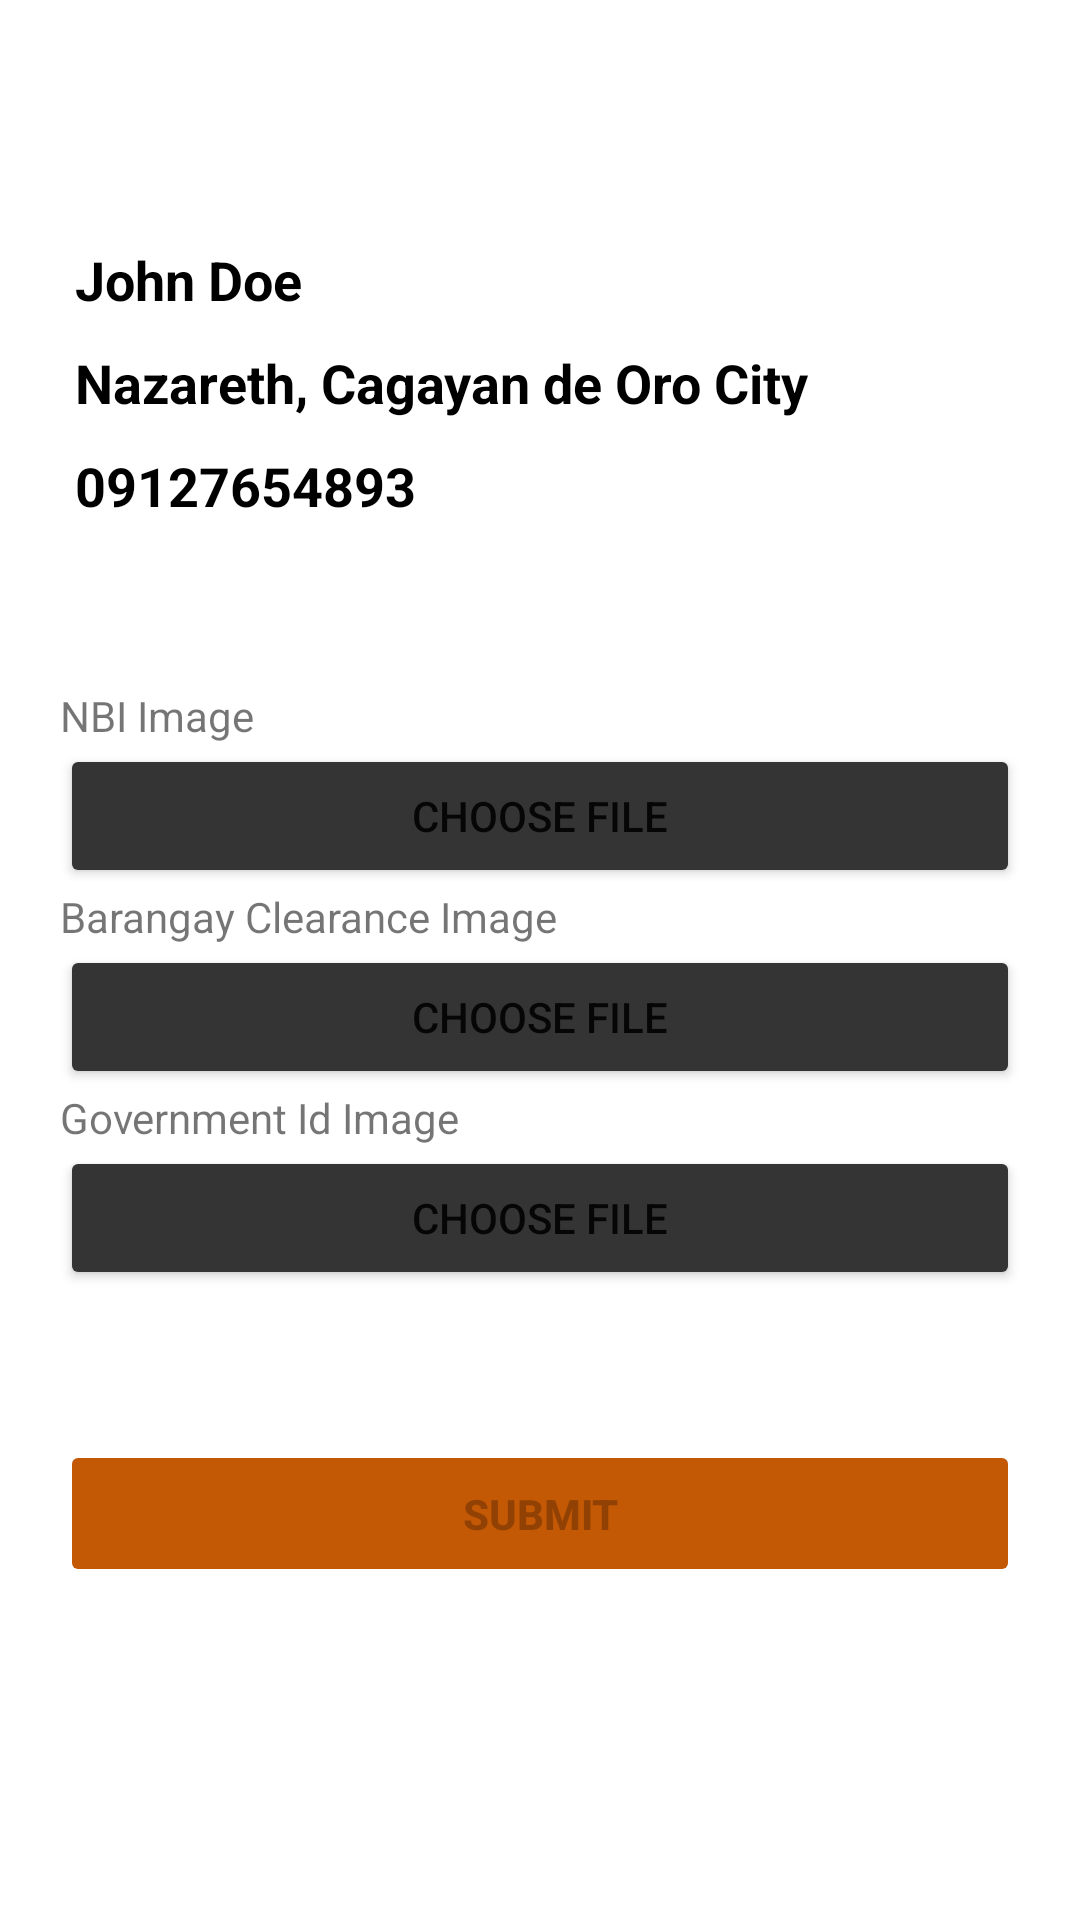

Reconstruct the res/layout file that produces this screen, plus the resources it refers to.
<!-- AndroidManifest.xml: application theme Theme.OnlineHardwareOrderingApp -->
<!-- res/layout/activity_verification_form.xml -->
<?xml version="1.0" encoding="utf-8"?>
<androidx.constraintlayout.widget.ConstraintLayout xmlns:android="http://schemas.android.com/apk/res/android"
    xmlns:app="http://schemas.android.com/apk/res-auto"
    xmlns:tools="http://schemas.android.com/tools"
    android:layout_width="match_parent"
    android:layout_height="match_parent"
    tools:context=".activities.VerificationFormActivity">
    <androidx.appcompat.widget.Toolbar
        android:id="@+id/verification_toolbar"
        android:layout_width="match_parent"
        android:layout_height="wrap_content"
        app:layout_constraintStart_toStartOf="parent"
        app:layout_constraintBottom_toTopOf="@id/verification_linearlayout"
        app:layout_constraintTop_toTopOf="parent"
        app:layout_constraintEnd_toEndOf="parent"/>

    <LinearLayout
        android:id="@+id/verification_linearlayout"
        android:layout_width="match_parent"
        android:layout_height="0dp"
        android:orientation="vertical"
        android:padding="20dp"
        app:layout_constraintBottom_toBottomOf="parent"
        app:layout_constraintEnd_toEndOf="parent"
        app:layout_constraintStart_toStartOf="parent"
        app:layout_constraintTop_toBottomOf="@id/verification_toolbar">

        <TextView
            android:id="@+id/verification_full_name"
            android:layout_width="match_parent"
            android:layout_height="wrap_content"
            android:padding="5dp"
            android:text="John Doe"
            android:textColor="@color/black"
            android:textSize="18dp"
            android:textStyle="bold" />

        <TextView
            android:id="@+id/verification_address"
            android:layout_width="match_parent"
            android:layout_height="wrap_content"
            android:padding="5dp"
            android:text="Nazareth, Cagayan de Oro City"
            android:textColor="@color/black"
            android:textSize="18dp"
            android:textStyle="bold" />

        <TextView
            android:id="@+id/verification_contact_no"
            android:layout_width="match_parent"
            android:layout_height="wrap_content"
            android:padding="5dp"
            android:text="09127654893"
            android:textColor="@color/black"
            android:textSize="18dp"
            android:textStyle="bold" />
        <LinearLayout
            android:layout_width="match_parent"
            android:layout_height="wrap_content"
            android:orientation="vertical"
            android:layout_marginTop="40dp"
            android:paddingTop="10dp"
            android:paddingBottom="10dp">
            <LinearLayout
                android:layout_width="match_parent"
                android:layout_height="wrap_content"
                android:orientation="vertical">
                <TextView
                    android:layout_width="match_parent"
                    android:layout_height="wrap_content"
                    android:text="NBI Image"/>
                <Button
                    android:id="@+id/nbi_browse_btn"
                    android:backgroundTint="@color/app_jet"
                    android:layout_width="match_parent"
                    android:layout_height="wrap_content"
                    android:text="CHOOSE FILE"/>
            </LinearLayout>
            <LinearLayout
                android:layout_width="match_parent"
                android:layout_height="wrap_content"
                android:orientation="vertical">
                <TextView
                    android:layout_width="match_parent"
                    android:layout_height="wrap_content"
                    android:text="Barangay Clearance Image"/>
                <Button
                    android:id="@+id/barangay_clearance_browse_btn"
                    android:backgroundTint="@color/app_jet"
                    android:layout_width="match_parent"
                    android:layout_height="wrap_content"
                    android:text="CHOOSE FILE"/>
            </LinearLayout>
            <LinearLayout
                android:layout_width="match_parent"
                android:layout_height="wrap_content"
                android:orientation="vertical">
                <TextView
                    android:layout_width="match_parent"
                    android:layout_height="wrap_content"
                    android:text="Government Id Image"/>
                <Button
                    android:id="@+id/government_id_browse_btn"
                    android:backgroundTint="@color/app_jet"
                    android:layout_width="match_parent"
                    android:layout_height="wrap_content"
                    android:text="CHOOSE FILE"/>
            </LinearLayout>
        </LinearLayout>

        <Button
            android:id="@+id/verification_submit_btn"
            android:layout_marginTop="40dp"
            android:layout_width="match_parent"
            android:layout_height="wrap_content"
            android:padding="15dp"
            android:textStyle="bold"
            android:backgroundTint="#c35805"
            android:enabled="false"
            android:text="SUBMIT"/>
    </LinearLayout>
</androidx.constraintlayout.widget.ConstraintLayout>
<!-- resources referenced by this layout -->
<resources>
  <color name="app_jet">#343434</color>
  <color name="black">#FF000000</color>
  <style name="Theme.OnlineHardwareOrderingApp" parent="Theme.MaterialComponents.DayNight.DarkActionBar">
          
          <item name="colorPrimary">@color/app_black</item>
          <item name="colorPrimaryVariant">#c35805</item>
          <item name="colorOnPrimary">@color/white</item>
          
          <item name="colorSecondary">#c35805</item>
          <item name="colorSecondaryVariant">@color/teal_700</item>
          <item name="colorOnSecondary">@color/black</item>
          
          <item name="android:statusBarColor" tools:targetApi="l">?attr/colorPrimaryVariant</item>
          
          <item name="windowActionBar">false</item>
          <item name="windowNoTitle">true</item>
      </style>
  <color name="app_black">#212121</color>
  <color name="white">#FFFFFFFF</color>
  <color name="teal_700">#FF018786</color>
</resources>
